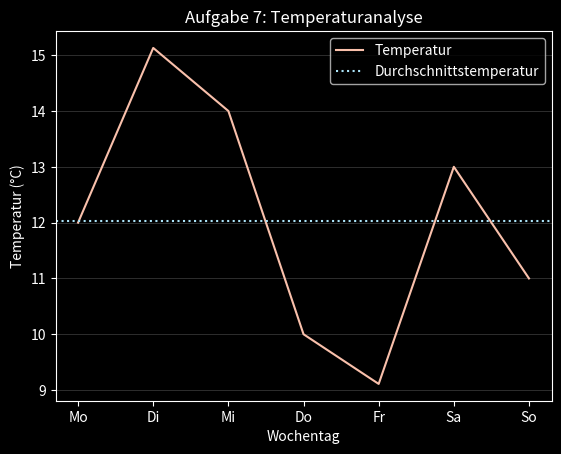

The matplotlib source for this figure:
import numpy as np
import pandas as pd
import matplotlib.pyplot as plt

# Analyse der Temperaturen
temperatures = np.array([12, 15.13, 14, 10, 9.11, 13, 11])

# Statistische Berechnungen
mean = float(np.mean(temperatures))
max_temp = float(np.max(temperatures))
min_temp = float(np.min(temperatures))

# Konsolenausgaben
print(f"Durchschnittliche Temperatur: {round(mean, 2)}°C")
print(f"Max. Temperatur: {round(max_temp, 2)}°C")
print(f"Min. Temperatur: {round(min_temp, 2)}°C")

# DataFrame erstellen
wochentage = ["Mo", "Di", "Mi", "Do", "Fr", "Sa", "So"]
df_dict = {
    "Tag": wochentage,
    "Temperatur (°C)": temperatures
}
df = pd.DataFrame(df_dict)

# DataFrame in Konsole ausgeben
print("\nDataFrame:")
print(df)

# Plotten
plt.style.use('dark_background')
plt.figure()
plt.plot(df["Tag"], df["Temperatur (°C)"], label='Temperatur', color='#F9C0AB')

# Durchschnitt als horizontale Linie einzeichnen
plt.axhline(y=mean, color='#ABE4F9', linestyle=':', label='Durchschnittstemperatur')

# Achsenbeschriftung
plt.xlabel("Wochentag")
plt.ylabel("Temperatur (°C)")
plt.title("Aufgabe 7: Temperaturanalyse")
plt.legend()

# Gitternetz hinzufügen
plt.grid(axis='y', linewidth=0.5, alpha=0.25)

# Diagramm anzeigen
plt.show()
